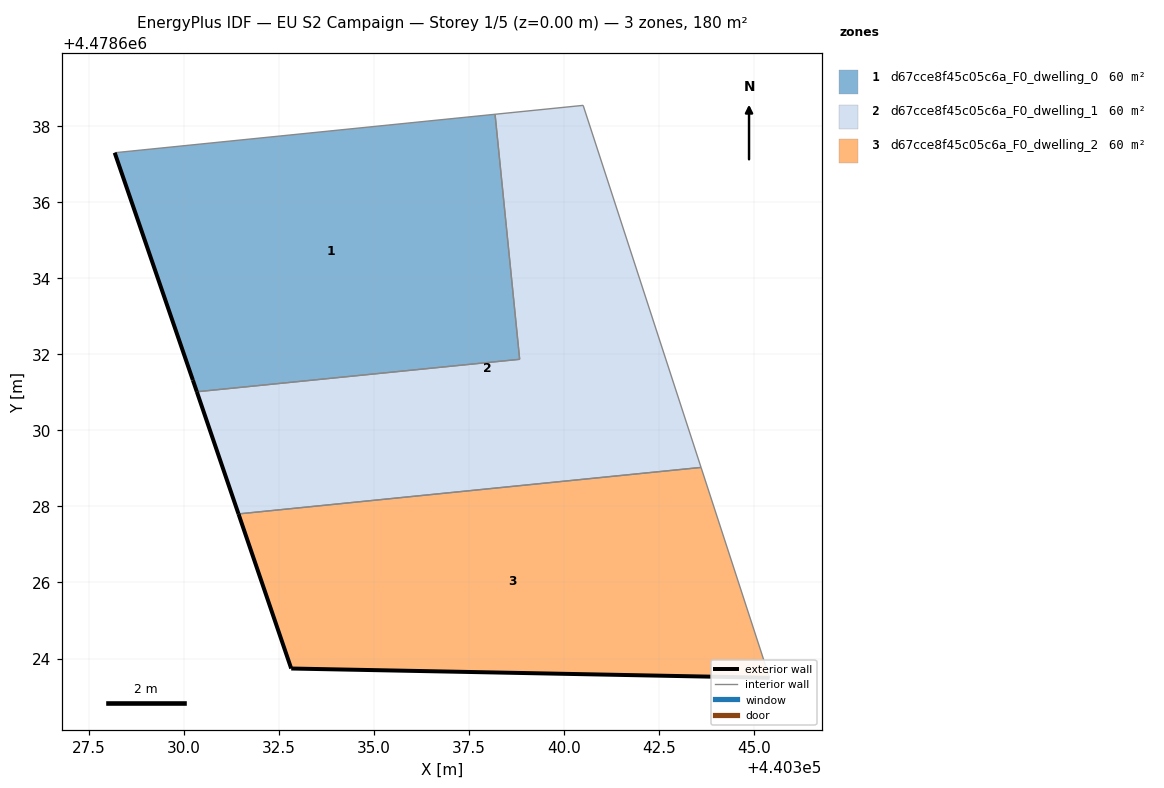
=== STOREY PLAN SPEC (per zone: floor XY polygon, exterior-wall plan segments, windows/doors) ===
zone 1: d67cce8f45c05c6a_F0_dwelling_0  (60.1 m²)
  floor: (440338.83, 4478631.87) (440338.19, 4478638.31) (440328.19, 4478637.30) (440330.24, 4478631.32) (440330.35, 4478631.01)
  exterior wall: (440330.35, 4478631.01) – (440330.24, 4478631.32)  [0.3 m]
  exterior wall: (440330.24, 4478631.32) – (440328.19, 4478637.30)  [6.3 m]
  interior walls: 3
zone 2: d67cce8f45c05c6a_F0_dwelling_1  (60.1 m²)
  floor: (440343.60, 4478629.02) (440340.50, 4478638.54) (440338.19, 4478638.31) (440338.83, 4478631.87) (440330.35, 4478631.01) (440331.44, 4478627.80)
  exterior wall: (440331.44, 4478627.80) – (440330.35, 4478631.01)  [3.4 m]
  interior walls: 5
zone 3: d67cce8f45c05c6a_F0_dwelling_2  (60.1 m²)
  floor: (440345.40, 4478623.49) (440343.60, 4478629.02) (440331.44, 4478627.80) (440332.83, 4478623.74)
  exterior wall: (440345.40, 4478623.49) – (440332.83, 4478623.74)  [12.6 m]
  exterior wall: (440332.83, 4478623.74) – (440331.44, 4478627.80)  [4.3 m]
  interior walls: 2

=== DERIVED (storey summary) ===
Building: EU S2 Campaign
Storey: 1 of 5  (floor level z = 0.00 m)
Storey gross floor area: 180.3 m²
Zones on this storey: 3
  - d67cce8f45c05c6a_F0_dwelling_0: floor 60.1 m²; exterior wall 6.6 m (19.9 m²); WWR 0.0%
  - d67cce8f45c05c6a_F0_dwelling_1: floor 60.1 m²; exterior wall 3.4 m (10.2 m²); WWR 0.0%
  - d67cce8f45c05c6a_F0_dwelling_2: floor 60.1 m²; exterior wall 16.9 m (50.6 m²); WWR 0.0%
Zone adjacency (shared interzone walls):
  - d67cce8f45c05c6a_F0_dwelling_0 ↔ d67cce8f45c05c6a_F0_dwelling_1
  - d67cce8f45c05c6a_F0_dwelling_1 ↔ d67cce8f45c05c6a_F0_dwelling_2